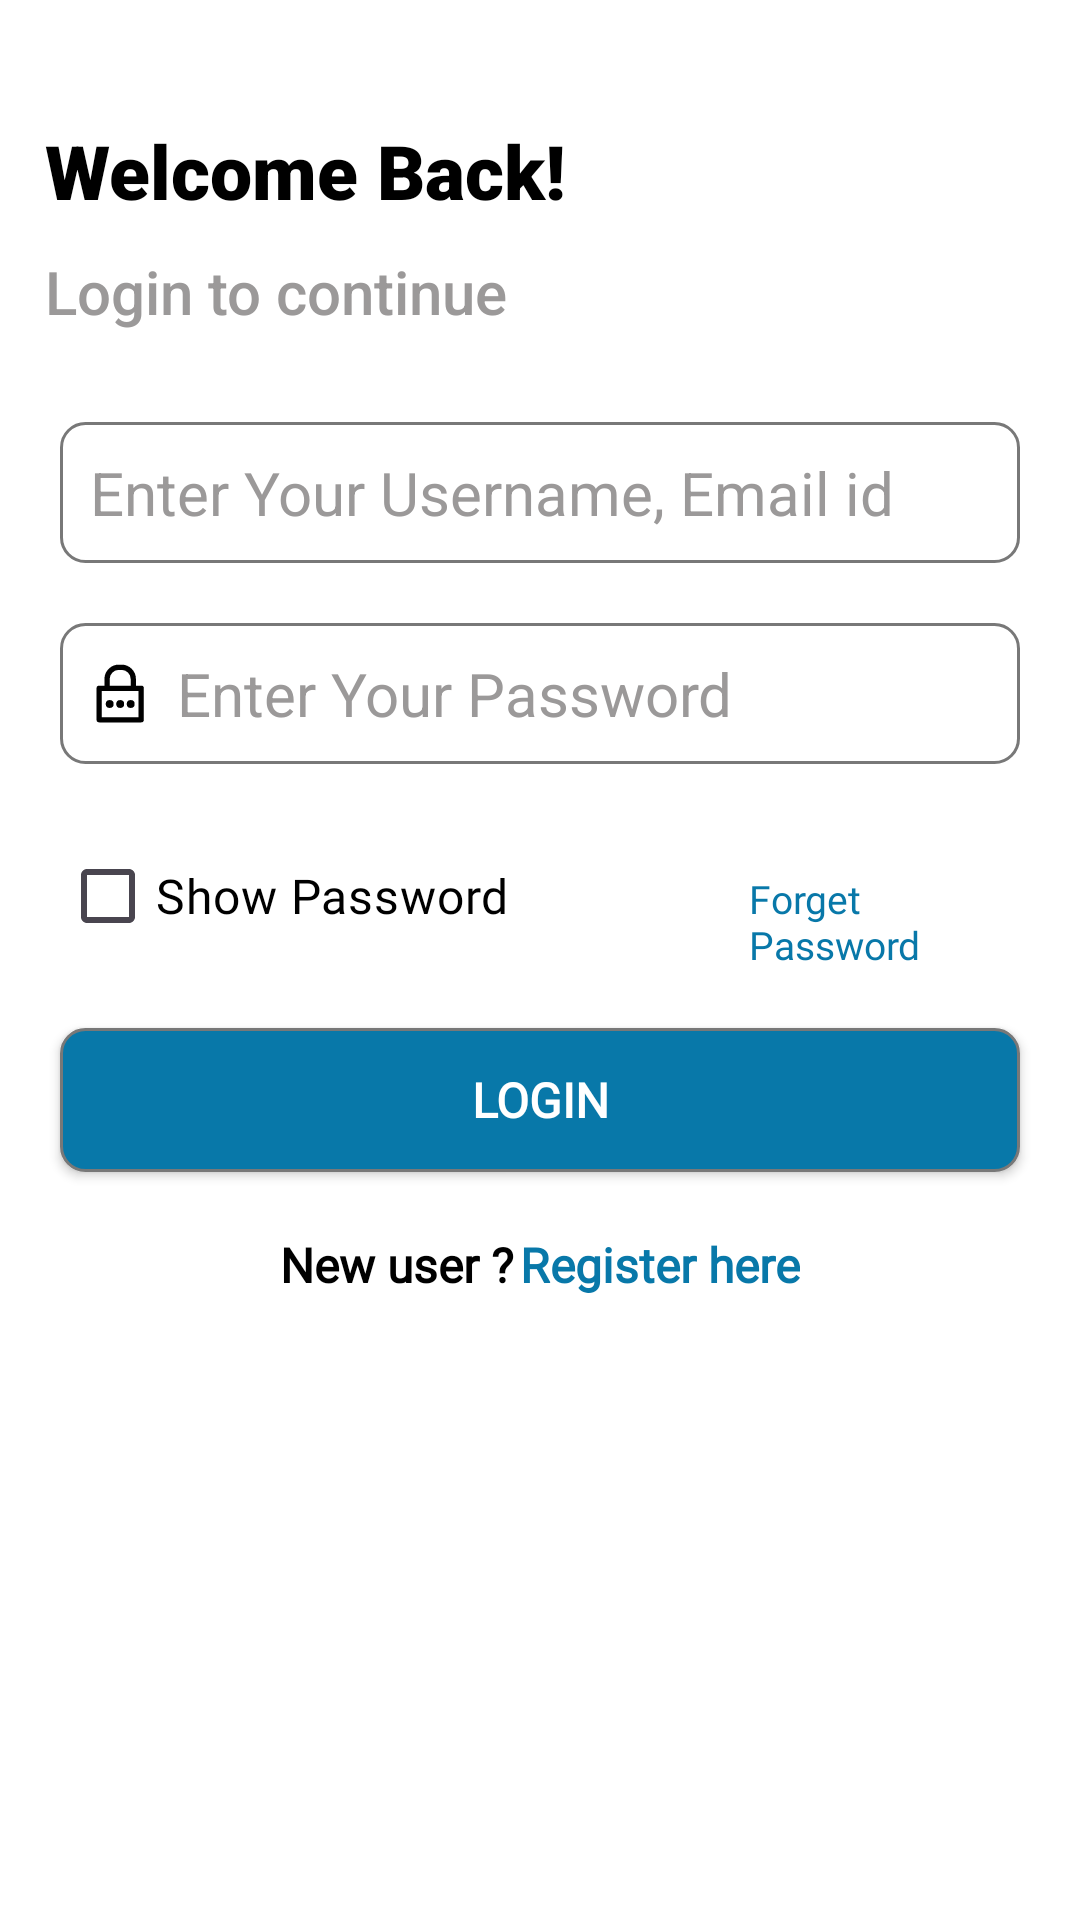

This screen was rendered from an Android layout file. Write that file and the resources it references.
<!-- AndroidManifest.xml: application theme Theme.HCare -->
<!-- res/layout/activity_login.xml -->
<?xml version="1.0" encoding="utf-8"?>
<LinearLayout
    android:orientation="vertical"
    xmlns:android="http://schemas.android.com/apk/res/android"
    xmlns:app="http://schemas.android.com/apk/res-auto"
    xmlns:tools="http://schemas.android.com/tools"
    android:id="@+id/main"
    android:layout_width="match_parent"
    android:layout_height="match_parent"
    android:background="@color/white"
    tools:context=".Login_activity">

    <TextView
        android:layout_width="match_parent"
        android:layout_height="wrap_content"
        android:layout_marginTop="40dp"
        android:fontFamily="sans-serif-black"
        android:paddingLeft="15sp"
        android:text="Welcome Back!"
        android:textColor="@color/black"
        android:textSize="25dp" />

    <TextView
        android:layout_width="match_parent"
        android:layout_height="wrap_content"
        android:layout_marginTop="10sp"
        android:fontFamily="sans-serif-medium"
        android:paddingLeft="15sp"
        android:text="Login to continue"
        android:textColor="#9B9999"
        android:textSize="20dp" />

    <EditText
        android:layout_width="match_parent"
        android:layout_height="wrap_content"
        android:id="@+id/etUsername"
        android:hint="Enter Your Username, Email id"
        android:layout_marginRight="20dp"
        android:layout_marginLeft="20dp"
        android:layout_marginTop="30dp"
        android:layout_marginBottom="10sp"
        android:textColor="@color/black"
        android:textColorHint="#9B9999"
        android:background="@drawable/shape_bg"
        android:textSize="20dp"
        android:paddingLeft="10sp"
        android:drawableLeft="@drawable/baseline_person_outline_24"
        android:padding="10sp"
        android:inputType="text"
        android:drawablePadding="8dp"/>

<EditText
        android:layout_width="match_parent"
        android:layout_height="wrap_content"
        android:id="@+id/etPassword"
        android:hint="Enter Your Password"
        android:layout_marginTop="10sp"
        android:layout_marginLeft="20dp"
        android:layout_marginRight="20dp"
        android:textColor="@color/black"
        android:textColorHint="#9B9999"
        android:background="@drawable/shape_bg"
        android:textSize="20dp"
        android:paddingLeft="10sp"
        android:drawableLeft="@drawable/password_lock_svgrepo_com"
        android:padding="10sp"
        android:inputType="text"
        android:drawablePadding="8dp"/>

    <LinearLayout
        android:layout_width="match_parent"
        android:layout_height="wrap_content"
        android:orientation="horizontal"
        android:layout_marginTop="10sp">

        <CheckBox
            android:id="@+id/cbShowPassword"
            android:layout_width="wrap_content"
            android:layout_height="wrap_content"
            android:layout_marginLeft="20dp"
            android:layout_marginTop="10sp"
            android:checked="false"
            android:fontFamily="@font/alata"
            android:text="Show Password"
            android:textColor="@color/black"
            android:textSize="16dp" />

        <TextView
            android:layout_width="wrap_content"
            android:layout_height="wrap_content"
            android:id="@+id/tvForgetPassword"
            android:textColor="#0878A9"
            android:text="Forget Password"
            android:layout_marginTop="10sp"
            android:layout_marginLeft="80dp"
            android:layout_marginRight="20dp"
            android:textSize="13dp"
            android:fontFamily="@font/poppinsextrabold"/>

    </LinearLayout>

    <androidx.appcompat.widget.AppCompatButton
        android:layout_width="match_parent"
        android:layout_height="wrap_content"
        android:id="@+id/btnLogin"
        android:text="Login"
        android:textSize="16dp"
        android:textColor="@color/white"
        android:textStyle="bold"
        android:fontFamily="@font/alata"
        android:background="@drawable/shape_bg1"
        android:layout_margin="20dp"/>

    <LinearLayout
        android:layout_width="match_parent"
        android:layout_height="wrap_content"
        android:orientation="horizontal"
        android:gravity="center">

    <TextView
        android:layout_width="wrap_content"
        android:layout_height="wrap_content"
        android:text="New user ?"
        android:textStyle="bold"
        android:textColor="@color/black"
        android:textSize="16dp"
        android:fontFamily="@font/alata"
        android:layout_gravity="center"/>

        <TextView
        android:layout_width="wrap_content"
        android:layout_height="wrap_content"
        android:id="@+id/tvRegisterhere"
        android:text="Register here"
        android:textStyle="bold"
        android:textColor="#0878A9"
        android:textSize="16dp"
        android:fontFamily="@font/alata"
        android:layout_gravity="center"
        android:layout_marginLeft="2dp"
        />

    </LinearLayout>

    <ImageView
        android:id="@+id/ivLogo"
        android:layout_width="match_parent"
        android:layout_height="wrap_content"
        android:src="@drawable/dclogo"
        android:layout_margin="10sp"/>

</LinearLayout>
<!-- resources referenced by this layout -->
<resources>
  <!-- drawable password_lock_svgrepo_com (drawable) -->
  <vector xmlns:android="http://schemas.android.com/apk/res/android" android:height="21dp" android:viewportHeight="48" android:viewportWidth="48" android:width="21dp">
        
      <path android:fillColor="#FF000000" android:pathData="M39,18H35V13A11,11 0,0 0,24 2H22A11,11 0,0 0,11 13v5H7a2,2 0,0 0,-2 2V44a2,2 0,0 0,2 2H39a2,2 0,0 0,2 -2V20A2,2 0,0 0,39 18ZM15,13a7,7 0,0 1,7 -7h2a7,7 0,0 1,7 7v5H15ZM37,42H9V22H37Z"/>
        
      <path android:fillColor="#FF000000" android:pathData="M15,32m-3,0a3,3 0,1 1,6 0a3,3 0,1 1,-6 0"/>
        
      <path android:fillColor="#FF000000" android:pathData="M23,32m-3,0a3,3 0,1 1,6 0a3,3 0,1 1,-6 0"/>
        
      <path android:fillColor="#FF000000" android:pathData="M31,32m-3,0a3,3 0,1 1,6 0a3,3 0,1 1,-6 0"/>
      
  </vector>
  <!-- drawable shape_bg (drawable) -->
  <?xml version="1.0" encoding="utf-8"?>
  <shape xmlns:android="http://schemas.android.com/apk/res/android"
      android:shape="rectangle">
  
      <solid
          android:color="@color/white"/>
  
      <corners
          android:radius="8sp"/>
  
      <stroke
          android:width="1dp"
          android:color="#787878"/>
  
  </shape>
  <!-- drawable shape_bg1 (drawable) -->
  <?xml version="1.0" encoding="utf-8"?>
  <shape xmlns:android="http://schemas.android.com/apk/res/android"
      android:shape="rectangle">
  
      <solid
          android:color="#0878A9"/>
  
      <corners
          android:radius="8sp"/>
  
      <stroke
          android:width="1dp"
          android:color="#787878"/>
  
  </shape>
  <style name="Theme.HCare" parent="Base.Theme.HCare" />
  <style name="Base.Theme.HCare" parent="Theme.Material3.DayNight.NoActionBar">
          
          
      </style>
  <!-- not gathered from this repository: default colours our renderer supplied (Android Studio template values) -->
  <color name="black">#FF000000</color>
  <color name="white">#FFFFFFFF</color>
</resources>
